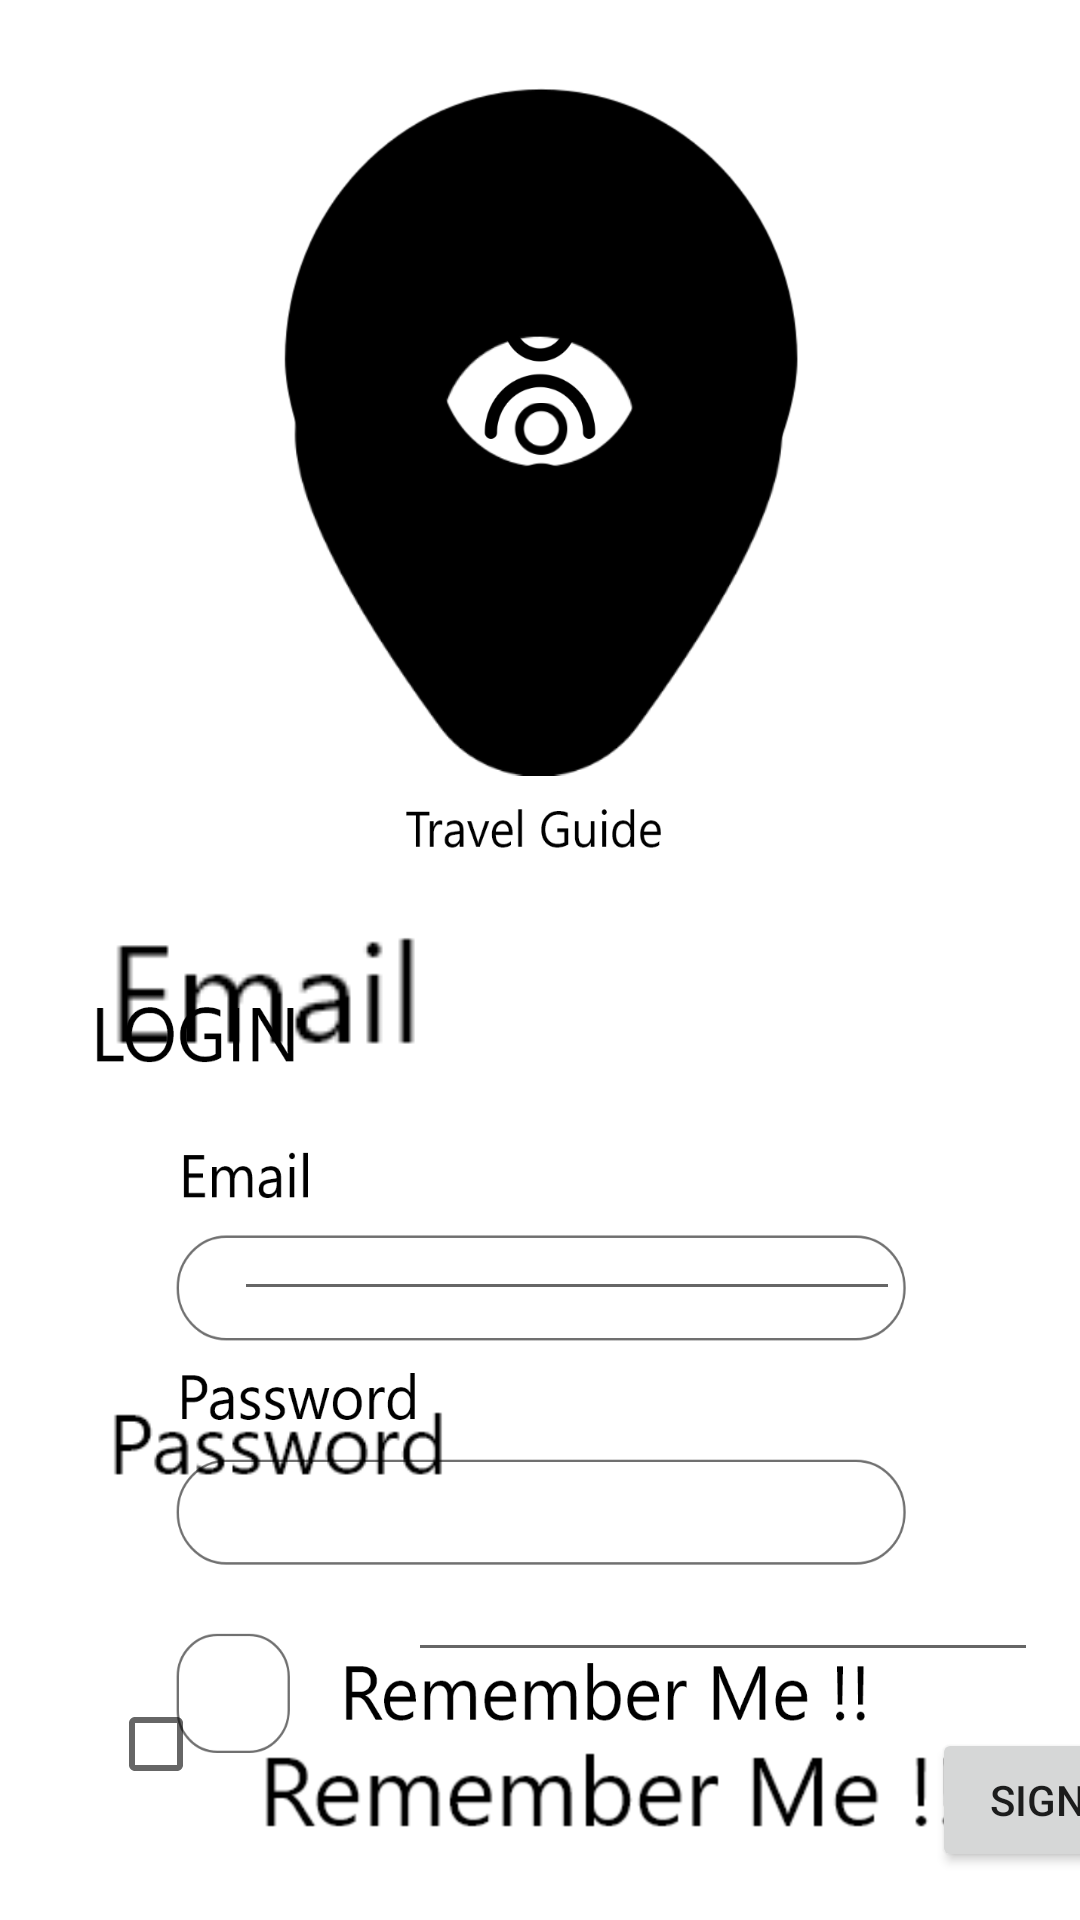

The Android layout XML behind this screen, and the referenced resources:
<!-- AndroidManifest.xml: application theme Theme.Travel_guide -->
<!-- res/layout/activity_sign_in.xml -->
<?xml version="1.0" encoding="utf-8"?>
<androidx.constraintlayout.widget.ConstraintLayout xmlns:android="http://schemas.android.com/apk/res/android"
    xmlns:app="http://schemas.android.com/apk/res-auto"
    xmlns:tools="http://schemas.android.com/tools"
    android:layout_width="match_parent"
    android:layout_height="match_parent"
    android:background="@drawable/signin_page_flow"
    tools:context=".Sign_in">

    <ImageView
        android:id="@+id/imageView5"
        android:layout_width="195dp"
        android:layout_height="314dp"
        android:layout_marginTop="4dp"
        app:layout_constraintEnd_toEndOf="parent"
        app:layout_constraintStart_toStartOf="parent"
        app:layout_constraintTop_toTopOf="parent"
        app:layout_constraintHorizontal_bias="0.497"
        app:srcCompat="@drawable/group" />

    <ImageView
        android:id="@+id/imageView8"
        android:layout_width="35dp"
        android:layout_height="42dp"
        app:layout_constraintBottom_toBottomOf="@+id/imageView5"
        app:layout_constraintEnd_toEndOf="@+id/imageView5"
        app:layout_constraintHorizontal_bias="0.506"
        app:layout_constraintStart_toStartOf="@+id/imageView5"
        app:layout_constraintTop_toTopOf="@+id/imageView5"
        app:layout_constraintVertical_bias="0.466"
        app:srcCompat="@drawable/user" />

    <ImageView
        android:id="@+id/imageView9"
        android:layout_width="107dp"
        android:layout_height="79dp"
        android:layout_marginBottom="272dp"
        app:layout_constraintBottom_toBottomOf="parent"
        app:layout_constraintEnd_toEndOf="parent"
        app:layout_constraintHorizontal_bias="0.141"
        app:layout_constraintStart_toStartOf="parent"
        app:srcCompat="@drawable/email" />

    <EditText
        android:id="@+id/editTextTextPersonName"
        android:layout_width="222dp"
        android:layout_height="61dp"
        android:layout_marginTop="8dp"
        android:ems="10"
        android:inputType="textPersonName"
        app:layout_constraintEnd_toEndOf="parent"
        app:layout_constraintHorizontal_bias="0.566"
        app:layout_constraintStart_toStartOf="parent"
        app:layout_constraintTop_toBottomOf="@+id/imageView9" />

    <ImageView
        android:id="@+id/imageView10"
        android:layout_width="114dp"
        android:layout_height="55dp"
        android:layout_marginStart="36dp"
        android:layout_marginTop="16dp"
        app:layout_constraintStart_toStartOf="parent"
        app:layout_constraintTop_toBottomOf="@+id/editTextTextPersonName"
        app:srcCompat="@drawable/password" />

    <EditText
        android:id="@+id/editTextTextPassword"
        android:layout_width="wrap_content"
        android:layout_height="wrap_content"
        android:layout_marginStart="136dp"
        android:layout_marginTop="8dp"
        android:ems="10"
        android:inputType="textPassword"
        app:layout_constraintStart_toStartOf="parent"
        app:layout_constraintTop_toBottomOf="@+id/imageView10" />

    <CheckBox
        android:id="@+id/checkBox"
        android:layout_width="wrap_content"
        android:layout_height="wrap_content"
        android:layout_marginStart="36dp"
        app:layout_constraintStart_toStartOf="parent"
        app:layout_constraintTop_toBottomOf="@+id/editTextTextPassword" />

    <ImageView
        android:id="@+id/imageView11"
        android:layout_width="wrap_content"
        android:layout_height="wrap_content"
        android:layout_marginTop="16dp"
        app:layout_constraintEnd_toEndOf="parent"
        app:layout_constraintHorizontal_bias="0.047"
        app:layout_constraintStart_toEndOf="@+id/checkBox"
        app:layout_constraintTop_toBottomOf="@+id/editTextTextPassword"
        app:srcCompat="@drawable/rememberme" />

    <Button
        android:id="@+id/button"
        android:layout_width="wrap_content"
        android:layout_height="wrap_content"
        android:layout_marginBottom="16dp"
        android:text="Sign in"
        app:layout_constraintBottom_toBottomOf="parent"
        app:layout_constraintEnd_toEndOf="parent"
        app:layout_constraintHorizontal_bias="0.219"
        app:layout_constraintStart_toEndOf="@+id/imageView11" />

</androidx.constraintlayout.widget.ConstraintLayout>
<!-- resources referenced by this layout -->
<resources>
  <!-- drawable email: png bitmap (drawable-xhdpi, 934 bytes) -->
  <!-- drawable group: png bitmap (drawable-xhdpi, 15859 bytes) -->
  <!-- drawable password: png bitmap (drawable-ldpi, 2132 bytes) -->
  <!-- drawable rememberme: png bitmap (drawable-hdpi, 3891 bytes) -->
  <!-- drawable signin_page_flow: png bitmap (drawable-hdpi, 308525 bytes) -->
  <!-- drawable user: png bitmap (drawable-hdpi, 3441 bytes) -->
  <style name="Theme.Travel_guide" parent="Theme.MaterialComponents.DayNight.DarkActionBar">
          
          <item name="colorPrimary">@color/purple_500</item>
          <item name="colorPrimaryVariant">@color/purple_700</item>
          <item name="colorOnPrimary">@color/white</item>
          
          <item name="colorSecondary">@color/teal_200</item>
          <item name="colorSecondaryVariant">@color/teal_700</item>
          <item name="colorOnSecondary">@color/black</item>
          
          <item name="android:statusBarColor">?attr/colorPrimaryVariant</item>
          
      </style>
  <!-- not gathered from this repository: default colours our renderer supplied (Android Studio template values) -->
  <color name="purple_500">#FF6200EE</color>
  <color name="purple_700">#FF3700B3</color>
  <color name="teal_200">#FF03DAC5</color>
  <color name="teal_700">#FF018786</color>
  <color name="black">#FF000000</color>
  <color name="white">#FFFFFFFF</color>
</resources>
